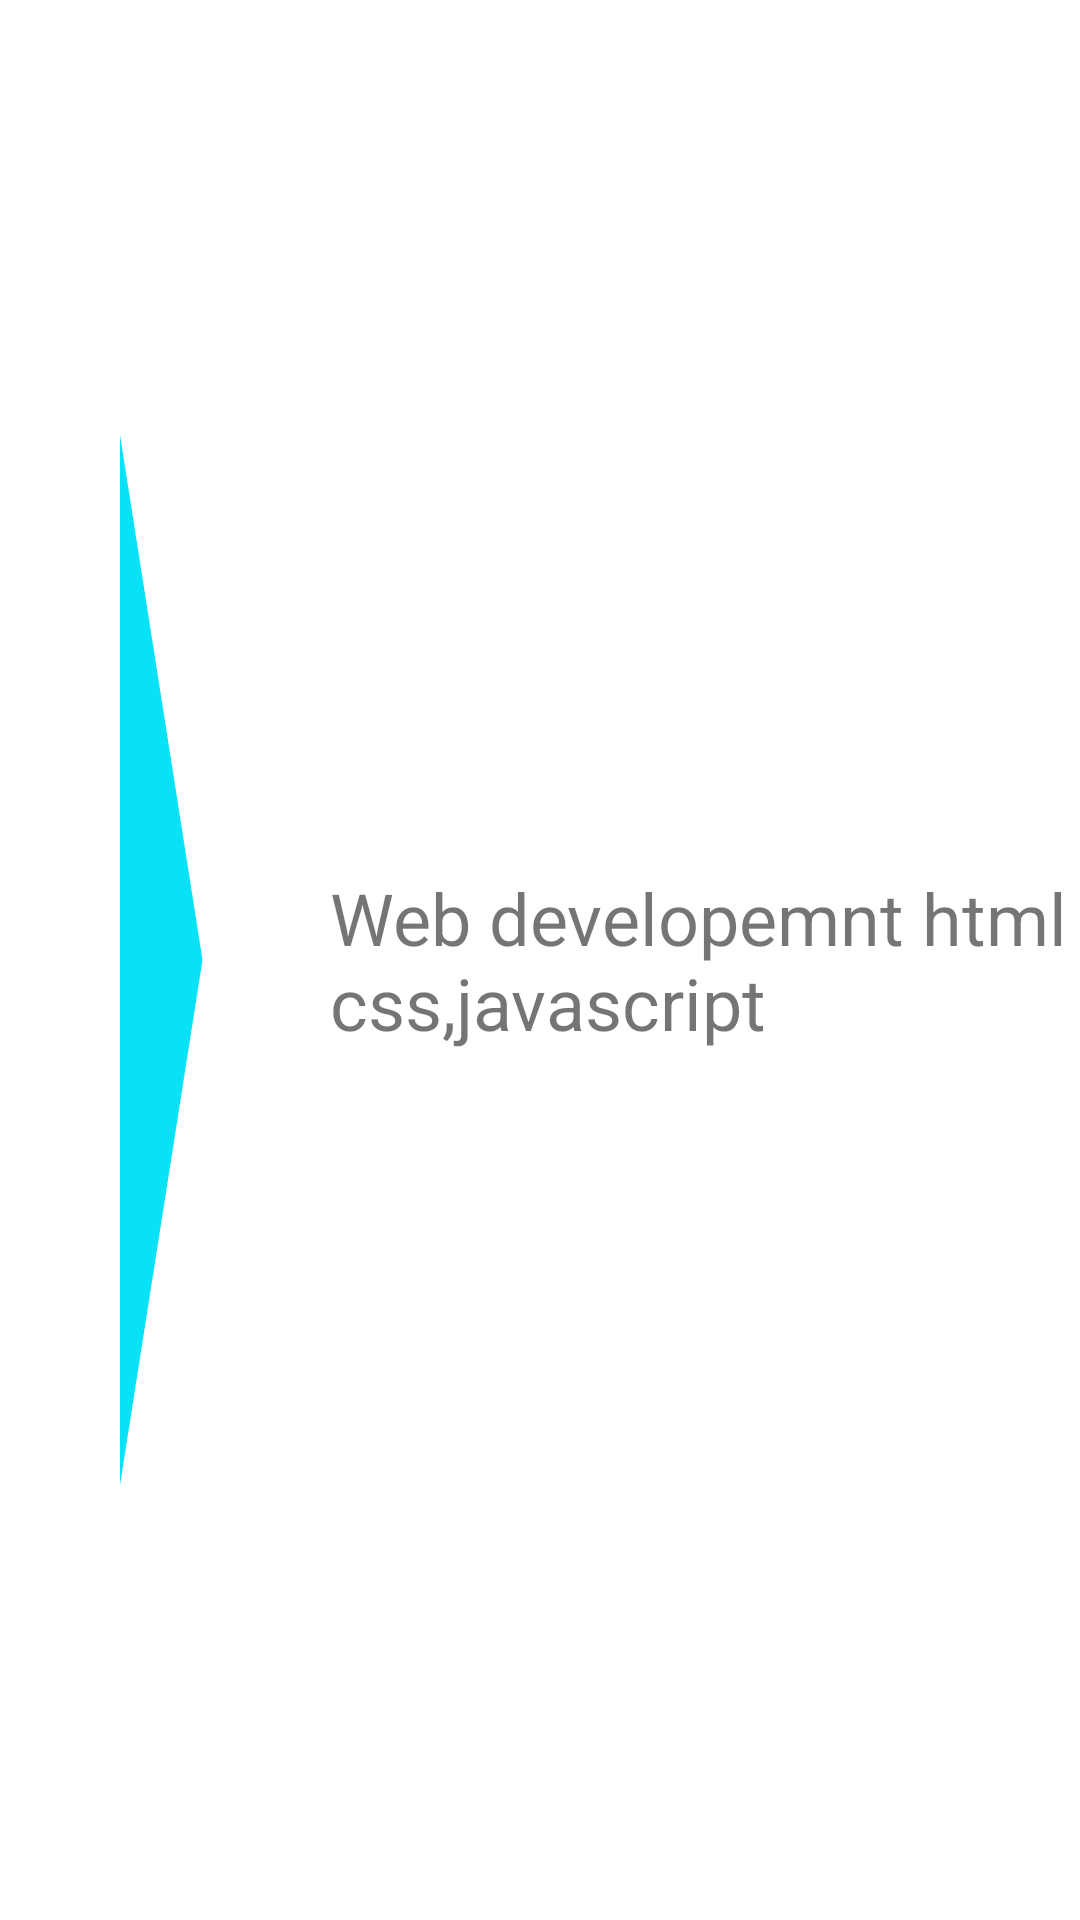

Android layout source for this screen:
<!-- AndroidManifest.xml: application theme Theme.Learning -->
<!-- res/layout/playlist_item.xml -->
<?xml version="1.0" encoding="utf-8"?>
<RelativeLayout xmlns:android="http://schemas.android.com/apk/res/android"
    android:layout_width="match_parent"
    android:layout_height="100dp">
<ImageView
    android:id="@+id/playlist_icon"
    android:padding="20dp"
    android:scaleType="fitXY"
    android:src="@drawable/ic_baseline_play_arrow_24"
    android:layout_width="100dp"
    android:layout_height="match_parent"></ImageView>

    <TextView
        android:layout_centerVertical="true"
        android:id="@+id/playlist_title"
        android:layout_width="wrap_content"
        android:layout_height="wrap_content"
        android:layout_marginLeft="10dp"
        android:layout_marginTop="10dp"
        android:layout_toRightOf="@id/playlist_icon"
        android:text="Web developemnt html css,javascript"
        android:textSize="24sp"></TextView>
</RelativeLayout>
<!-- resources referenced by this layout -->
<resources>
  <!-- drawable ic_baseline_play_arrow_24 (drawable) -->
  <vector android:height="24dp" android:tint="#07E2F6"
      android:viewportHeight="24" android:viewportWidth="24"
      android:width="24dp" xmlns:android="http://schemas.android.com/apk/res/android">
      <path android:fillColor="@android:color/white" android:pathData="M8,5v14l11,-7z"/>
  </vector>
  <style name="Theme.Learning" parent="Theme.MaterialComponents.DayNight.NoActionBar">
          
          <item name="colorPrimary">@color/blue_200</item>
          <item name="colorPrimaryVariant">@color/blue_700</item>
          <item name="colorOnPrimary">@color/white</item>
          
          <item name="colorSecondary">@color/teal_200</item>
          <item name="colorSecondaryVariant">@color/teal_700</item>
          <item name="colorOnSecondary">@color/black</item>
          
          <item name="android:statusBarColor" tools:targetApi="l">?attr/colorPrimaryVariant</item>
          
      </style>
  <color name="blue_200">#51C3FC</color>
  <color name="blue_700">#00BCD4</color>
  <color name="white">#FFFFFFFF</color>
  <color name="teal_200">#FF03DAC5</color>
  <color name="teal_700">#FF018786</color>
  <color name="black">#FF000000</color>
</resources>
